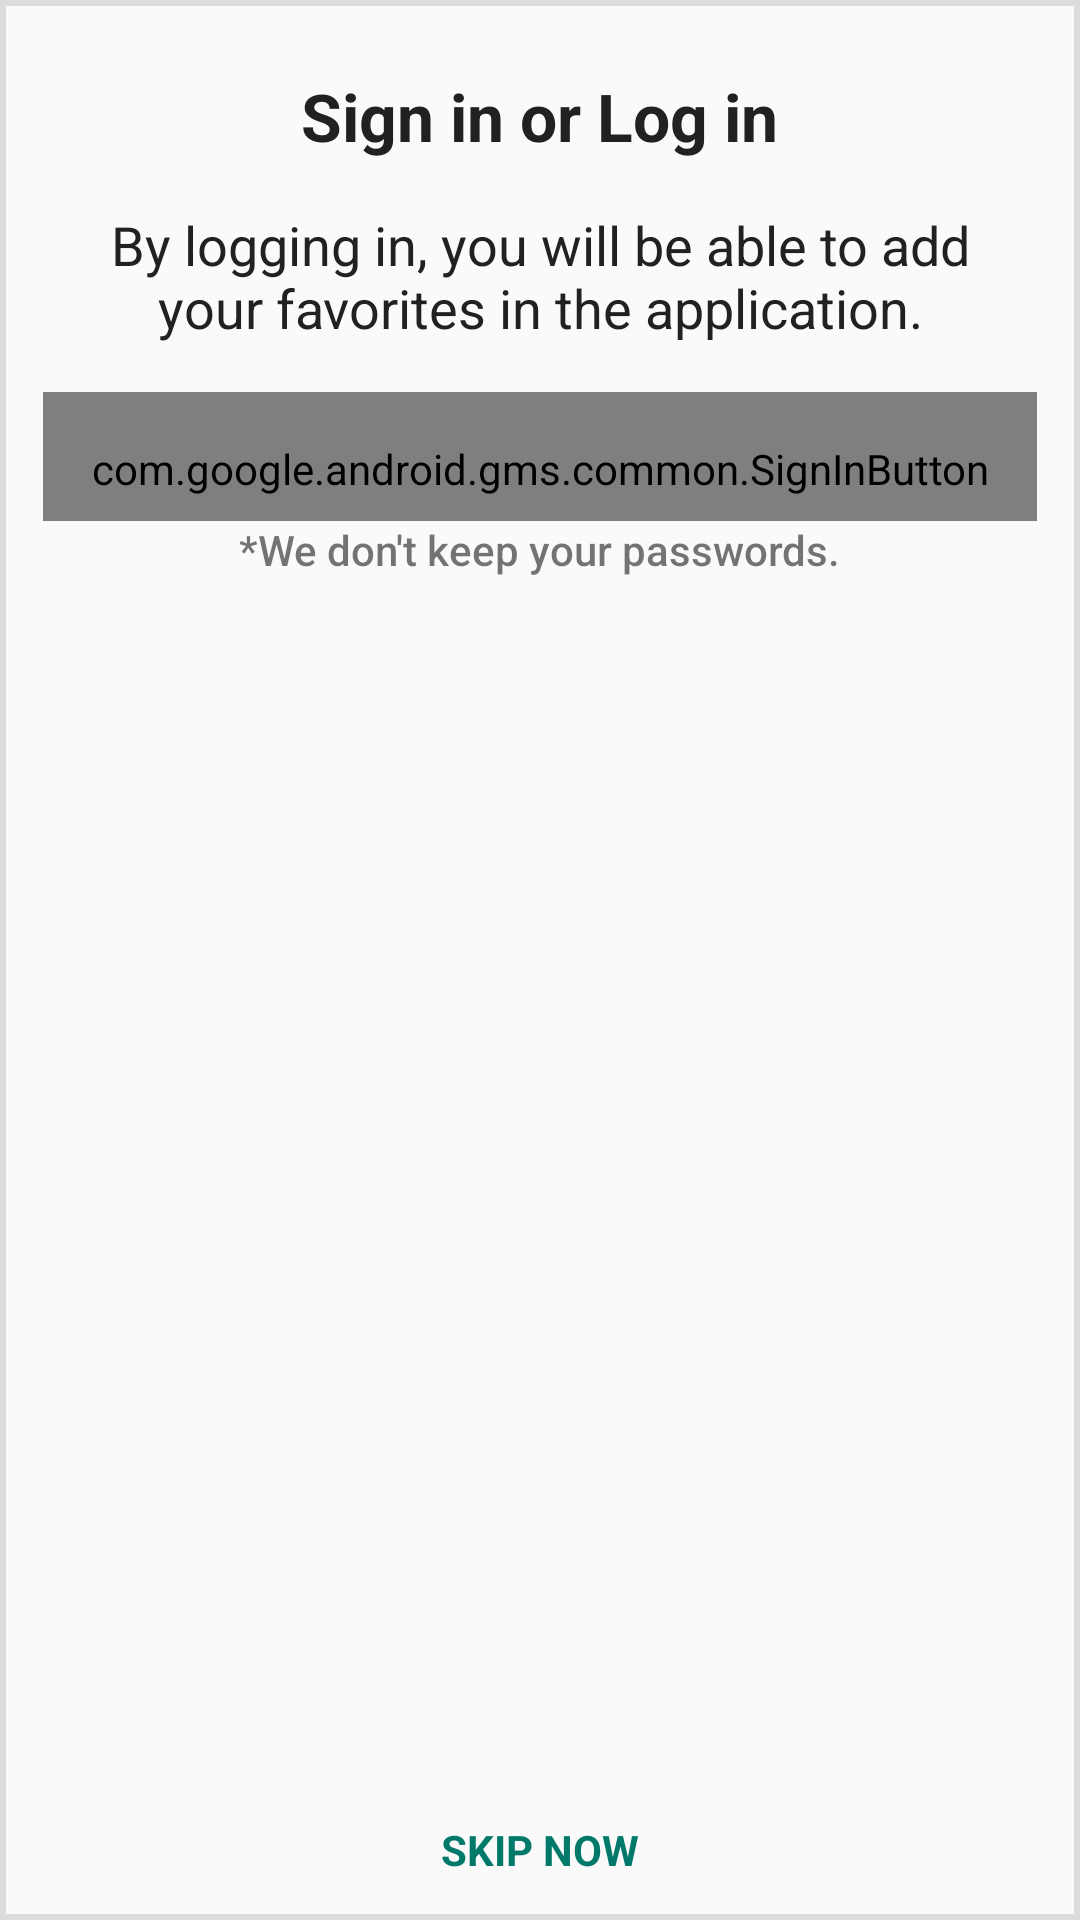

Here is an Android app screen rendered from its layout file. Give the layout XML and the strings, colors and styles it references.
<!-- AndroidManifest.xml: application theme AppTheme -->
<!-- res/layout/activity_auth.xml -->
<?xml version="1.0" encoding="utf-8"?>
<layout xmlns:android="http://schemas.android.com/apk/res/android"
    xmlns:tools="http://schemas.android.com/tools"
    xmlns:app="http://schemas.android.com/apk/res-auto">

<android.support.constraint.ConstraintLayout
    android:id="@+id/clAuth"
    android:layout_width="match_parent"
    android:layout_height="match_parent"
    android:layout_margin="32dp"
    android:background="@drawable/layout_border"
    tools:context=".ui.AuthActivity">

    <LinearLayout
        android:id="@+id/llSignedIn"
        android:layout_width="match_parent"
        android:layout_height="wrap_content"
        android:orientation="vertical"
        android:paddingTop="24dp"
        android:visibility="invisible"
        app:layout_constraintEnd_toEndOf="parent"
        app:layout_constraintStart_toStartOf="parent"
        app:layout_constraintTop_toTopOf="parent">

        <de.hdodenhof.circleimageview.CircleImageView
            android:id="@+id/civProfile"
            android:layout_width="100dp"
            android:layout_height="100dp"
            android:layout_gravity="center"
            android:src="@drawable/logo_vector"/>

        <TextView
            android:id="@+id/tvSigningWay"
            android:layout_width="wrap_content"
            android:layout_height="wrap_content"
            app:layout_constraintEnd_toEndOf="parent"
            app:layout_constraintStart_toStartOf="parent"
            app:layout_constraintTop_toBottomOf="@+id/llSignedIn"
            style="@style/TextViewSignMethodTheme"/>

        <TextView
            android:id="@+id/tvCurrentUser"
            android:layout_width="wrap_content"
            android:layout_height="wrap_content"
            app:layout_constraintEnd_toEndOf="parent"
            app:layout_constraintStart_toStartOf="parent"
            app:layout_constraintTop_toBottomOf="@+id/llSignedIn"
            style="@style/TextViewCurrentUserTheme"/>

    </LinearLayout>

    <LinearLayout
        android:id="@+id/llSignedOut"
        android:layout_width="match_parent"
        android:layout_height="wrap_content"
        android:visibility="visible"
        android:orientation="vertical"
        app:layout_constraintEnd_toEndOf="parent"
        app:layout_constraintStart_toStartOf="parent"
        app:layout_constraintTop_toTopOf="parent">

    <TextView
        android:id="@+id/tvHeader"
        android:layout_width="wrap_content"
        android:layout_height="wrap_content"
        style="@style/TextViewSignInTheme" />

    <TextView
        android:id="@+id/tvSubtext"
        android:layout_width="wrap_content"
        android:layout_height="wrap_content"
        app:layout_constraintEnd_toEndOf="parent"
        app:layout_constraintStart_toStartOf="parent"
        app:layout_constraintTop_toBottomOf="@+id/tvHeader"
        style="@style/TextViewSubtextTheme"/>

    <com.google.android.gms.common.SignInButton
        android:id="@+id/btnSignIn"
        android:layout_width="wrap_content"
        android:layout_height="wrap_content"
        android:paddingStart="16dp"
        android:paddingEnd="16dp"
        android:paddingTop="16dp"
        android:paddingBottom="8dp"
        android:layout_gravity="center"
        app:layout_constraintEnd_toEndOf="parent"
        app:layout_constraintStart_toStartOf="parent"
        app:layout_constraintTop_toBottomOf="@+id/tvSubtext" />

        <TextView
            android:layout_width="wrap_content"
            android:layout_height="wrap_content"
            app:layout_constraintEnd_toEndOf="parent"
            app:layout_constraintStart_toStartOf="parent"
            app:layout_constraintTop_toBottomOf="@+id/btnSignIn"
            style="@style/PasswordInfoTextViewTheme"/>

    </LinearLayout>

    <TextView
        android:id="@+id/tvSkipNow"
        android:layout_width="wrap_content"
        android:layout_height="wrap_content"
        app:layout_constraintBottom_toBottomOf="parent"
        app:layout_constraintEnd_toEndOf="parent"
        app:layout_constraintStart_toStartOf="parent"
        android:text="@string/skip_now_text"
        style="@style/TextViewLinkTheme"/>

    <TextView
        android:id="@+id/tvLogout"
        android:layout_width="wrap_content"
        android:layout_height="wrap_content"
        app:layout_constraintBottom_toBottomOf="parent"
        app:layout_constraintEnd_toEndOf="parent"
        app:layout_constraintStart_toStartOf="parent"
        android:text="@string/log_out_subtext"
        android:visibility="gone"
        style="@style/TextViewLinkTheme"/>

    <ProgressBar
        android:id="@+id/pbAuth"
        style="?android:attr/progressBarStyle"
        android:layout_width="match_parent"
        android:layout_height="45dp"
        android:layout_marginTop="16dp"
        android:theme="@style/ProgressBarTheme"
        android:visibility="invisible"
        app:layout_constraintBottom_toBottomOf="parent"
        app:layout_constraintEnd_toEndOf="parent"
        app:layout_constraintStart_toStartOf="parent"
        app:layout_constraintTop_toBottomOf="@+id/llSignedIn" />


</android.support.constraint.ConstraintLayout>
</layout>
<!-- resources referenced by this layout -->
<resources>
  <!-- drawable layout_border (drawable) -->
  <?xml version="1.0" encoding="utf-8"?>
  <shape xmlns:android="http://schemas.android.com/apk/res/android"
      android:shape="rectangle">
      <stroke
          android:width="2dp"
          android:color="#1F000000" />
  </shape>
  <string name="log_out_subtext">Log out</string>
  <string name="skip_now_text">SkIp Now</string>
  <style name="PasswordInfoTextViewTheme">
          <item name="android:textSize">14sp</item>
          <item name="android:fontFamily">sans-serif-medium</item>
          <item name="android:paddingStart">16dp</item>
          <item name="android:paddingEnd">16dp</item>
          <item name="android:paddingBottom">8dp</item>
          <item name="android:layout_gravity">center</item>
          <item name="android:text">@string/password_info_text</item>
      </style>
  <style name="ProgressBarTheme">
          <item name="android:visibility">visible</item>
          <item name="android:layout_gravity">center</item>
          <item name="android:indeterminateTint">@color/secondaryText</item>
      </style>
  <style name="TextViewLinkTheme">
          <item name="android:padding">14dp</item>
          <item name="android:textSize">14sp</item>
          <item name="android:textAllCaps">true</item>
          <item name="android:textColor">@color/colorAccent</item>
          <item name="android:fontFamily">sans-serif</item>
          <item name="android:textStyle">bold</item>
          <item name="android:clickable">true</item>
          <item name="android:focusable">true</item>
          <item name="android:background">?attr/selectableItemBackground</item>
      </style>
  <style name="TextViewSignInTheme">
          <item name="android:fontFamily">sans-serif</item>
          <item name="android:text">@string/auth_header</item>
          <item name="android:textColor">@color/primaryText</item>
          <item name="android:textSize">22sp</item>
          <item name="android:paddingTop">24dp</item>
          <item name="android:layout_gravity">center</item>
          <item name="android:textStyle">bold</item>
      </style>
  <style name="TextViewSignMethodTheme">
          <item name="android:fontFamily">sans-serif</item>
          <item name="android:text">@string/sign_in_method_text</item>
          <item name="android:textColor">@color/primaryText</item>
          <item name="android:textSize">15sp</item>
          <item name="android:paddingTop">24dp</item>
          <item name="android:layout_gravity">center</item>
          <item name="android:textStyle">normal</item>
      </style>
  <style name="AppTheme" parent="Theme.AppCompat.Light.DarkActionBar">
          <item name="colorPrimary">@color/colorPrimary</item>
          <item name="colorPrimaryDark">@color/colorPrimaryDark</item>
          <item name="colorAccent">@color/colorAccent</item>
          <item name="preferenceTheme">@style/PreferenceThemeOverlay.v14.Material</item>
          <item name="android:windowActivityTransitions">true</item>
      </style>
  <string name="password_info_text">*We don\'t keep your passwords.</string>
  <color name="secondaryText">#757575</color>
  <color name="primaryText">#212121</color>
  <color name="colorAccent">#00796b</color>
  <string name="auth_header">Sign in or Log in</string>
  <string name="sign_in_method_text">You have signed in with this way:</string>
  <string name="auth_subtext">By logging in, you will be able to add your favorites in the application.</string>
  <color name="colorPrimary">#212121</color>
  <color name="colorPrimaryDark">#000000</color>
</resources>
